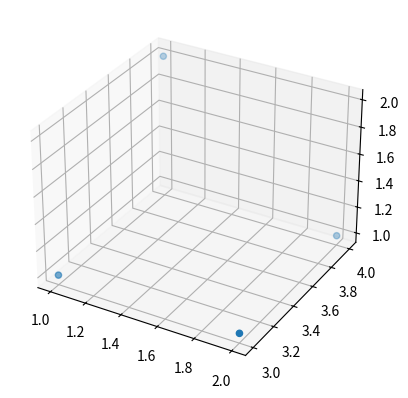

Python code for this plot:
import matplotlib.pyplot as plt
from mpl_toolkits.mplot3d import Axes3D
import numpy as np

# 简单Demo
fig = plt.figure()
ax = fig.add_subplot(111, projection='3d')  # (这种方法是通过X，Y和Z构建一个矩阵，XYZ各取一个点，这里有四个点）
X = [1, 1, 2, 2]
Y = [3, 4, 4, 3]
Z = [1, 2, 1, 1]

# 绘制曲面 (四个点可以确定一个四面体)
# ax.plot_trisurf(X, Y, Z) 
# 绘制散点图
ax.scatter(X, Y, Z)
plt.show()